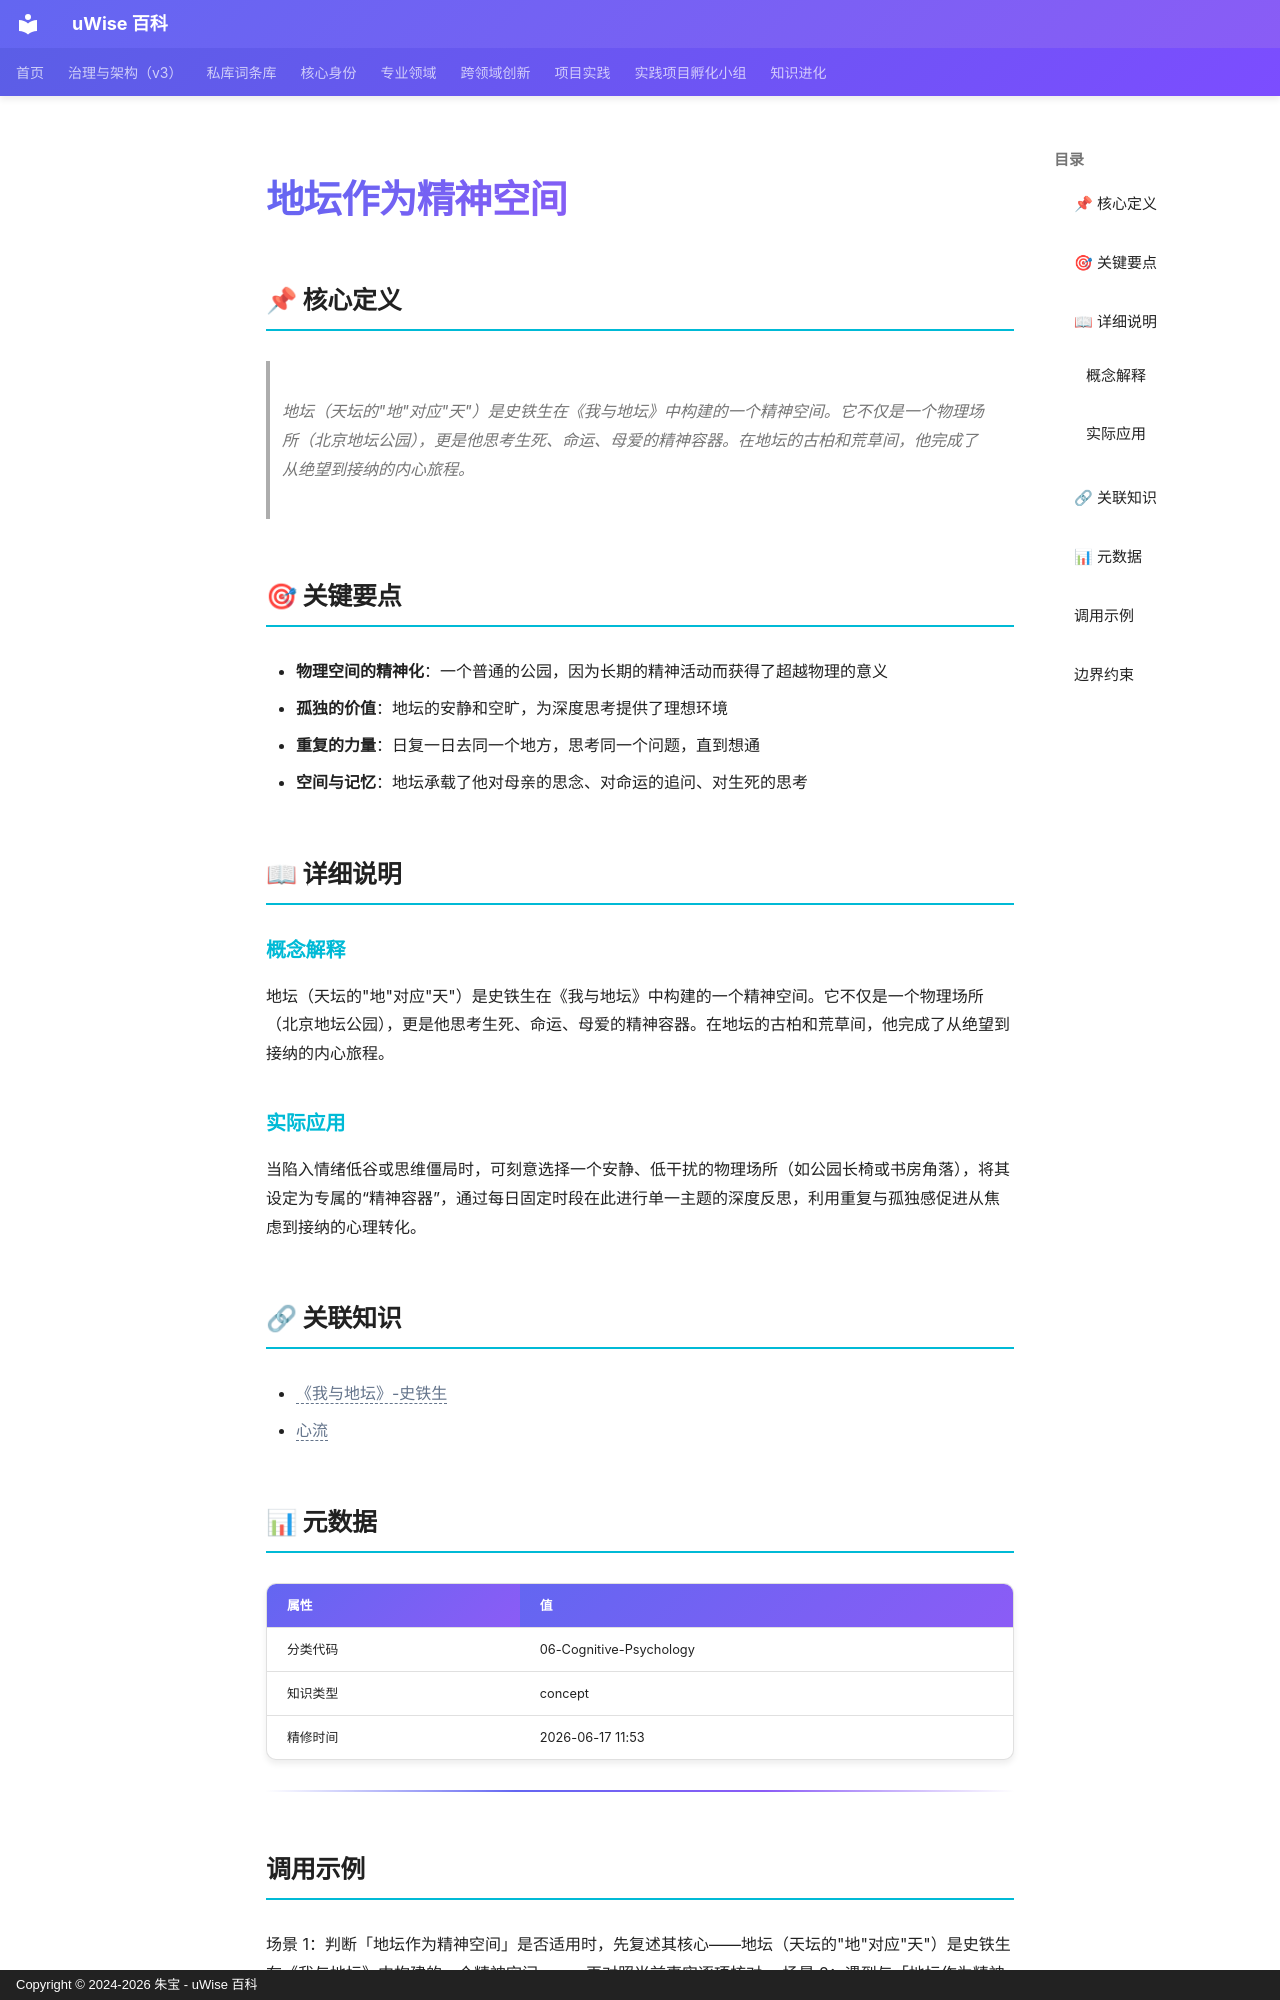

repository: zhubao315/uWise · page: vault-encyclopedia/md-6cedd258/index.html · generator: mkdocs · copyright: Copyright © 2024-2026 朱宝 - uWise 百科

---
title: "地坛作为精神空间"
description: "地坛（天坛的\"地\"对应\"天\"）是史铁生在《我与地坛》中构建的一个精神空间。它不仅是一个物理场所（北京地坛公园），更是他思考生死、命运、母爱的精神容器。在地坛的古柏和荒草间，他完成了从绝望到接纳的内心旅程。"
---

# 地坛作为精神空间

## 📌 核心定义

> 地坛（天坛的"地"对应"天"）是史铁生在《我与地坛》中构建的一个精神空间。它不仅是一个物理场所（北京地坛公园），更是他思考生死、命运、母爱的精神容器。在地坛的古柏和荒草间，他完成了从绝望到接纳的内心旅程。

## 🎯 关键要点

- **物理空间的精神化**：一个普通的公园，因为长期的精神活动而获得了超越物理的意义
- **孤独的价值**：地坛的安静和空旷，为深度思考提供了理想环境
- **重复的力量**：日复一日去同一个地方，思考同一个问题，直到想通
- **空间与记忆**：地坛承载了他对母亲的思念、对命运的追问、对生死的思考

## 📖 详细说明

### 概念解释
地坛（天坛的"地"对应"天"）是史铁生在《我与地坛》中构建的一个精神空间。它不仅是一个物理场所（北京地坛公园），更是他思考生死、命运、母爱的精神容器。在地坛的古柏和荒草间，他完成了从绝望到接纳的内心旅程。


### 实际应用

当陷入情绪低谷或思维僵局时，可刻意选择一个安静、低干扰的物理场所（如公园长椅或书房角落），将其设定为专属的“精神容器”，通过每日固定时段在此进行单一主题的深度反思，利用重复与孤独感促进从焦虑到接纳的心理转化。

## 🔗 关联知识

- <span class="uw-unresolved" data-target="《我与地坛》-史铁生" title="未解析的双链目标：《我与地坛》-史铁生">《我与地坛》-史铁生</span>
- <span class="uw-unresolved" data-target="心流" title="未解析的双链目标：心流">心流</span>

## 📊 元数据

| 属性 | 值 |
|------|-----|
| 分类代码 | 06-Cognitive-Psychology |
| 知识类型 | concept |
| 精修时间 | 2026-06-17 11:53 |

---

## 调用示例

场景 1：判断「地坛作为精神空间」是否适用时，先复述其核心——地坛（天坛的"地"对应"天"）是史铁生在《我与地坛》中构建的一个精神空间。——再对照当前事实逐项核对。
场景 2：遇到与「地坛作为精神空间」相似的模糊情形，以要点「- 物理空间的精神化：一个普通的公园，因为长期的精神活动而获得了超越物理的意义」为检查清单，避免只凭印象下结论。
